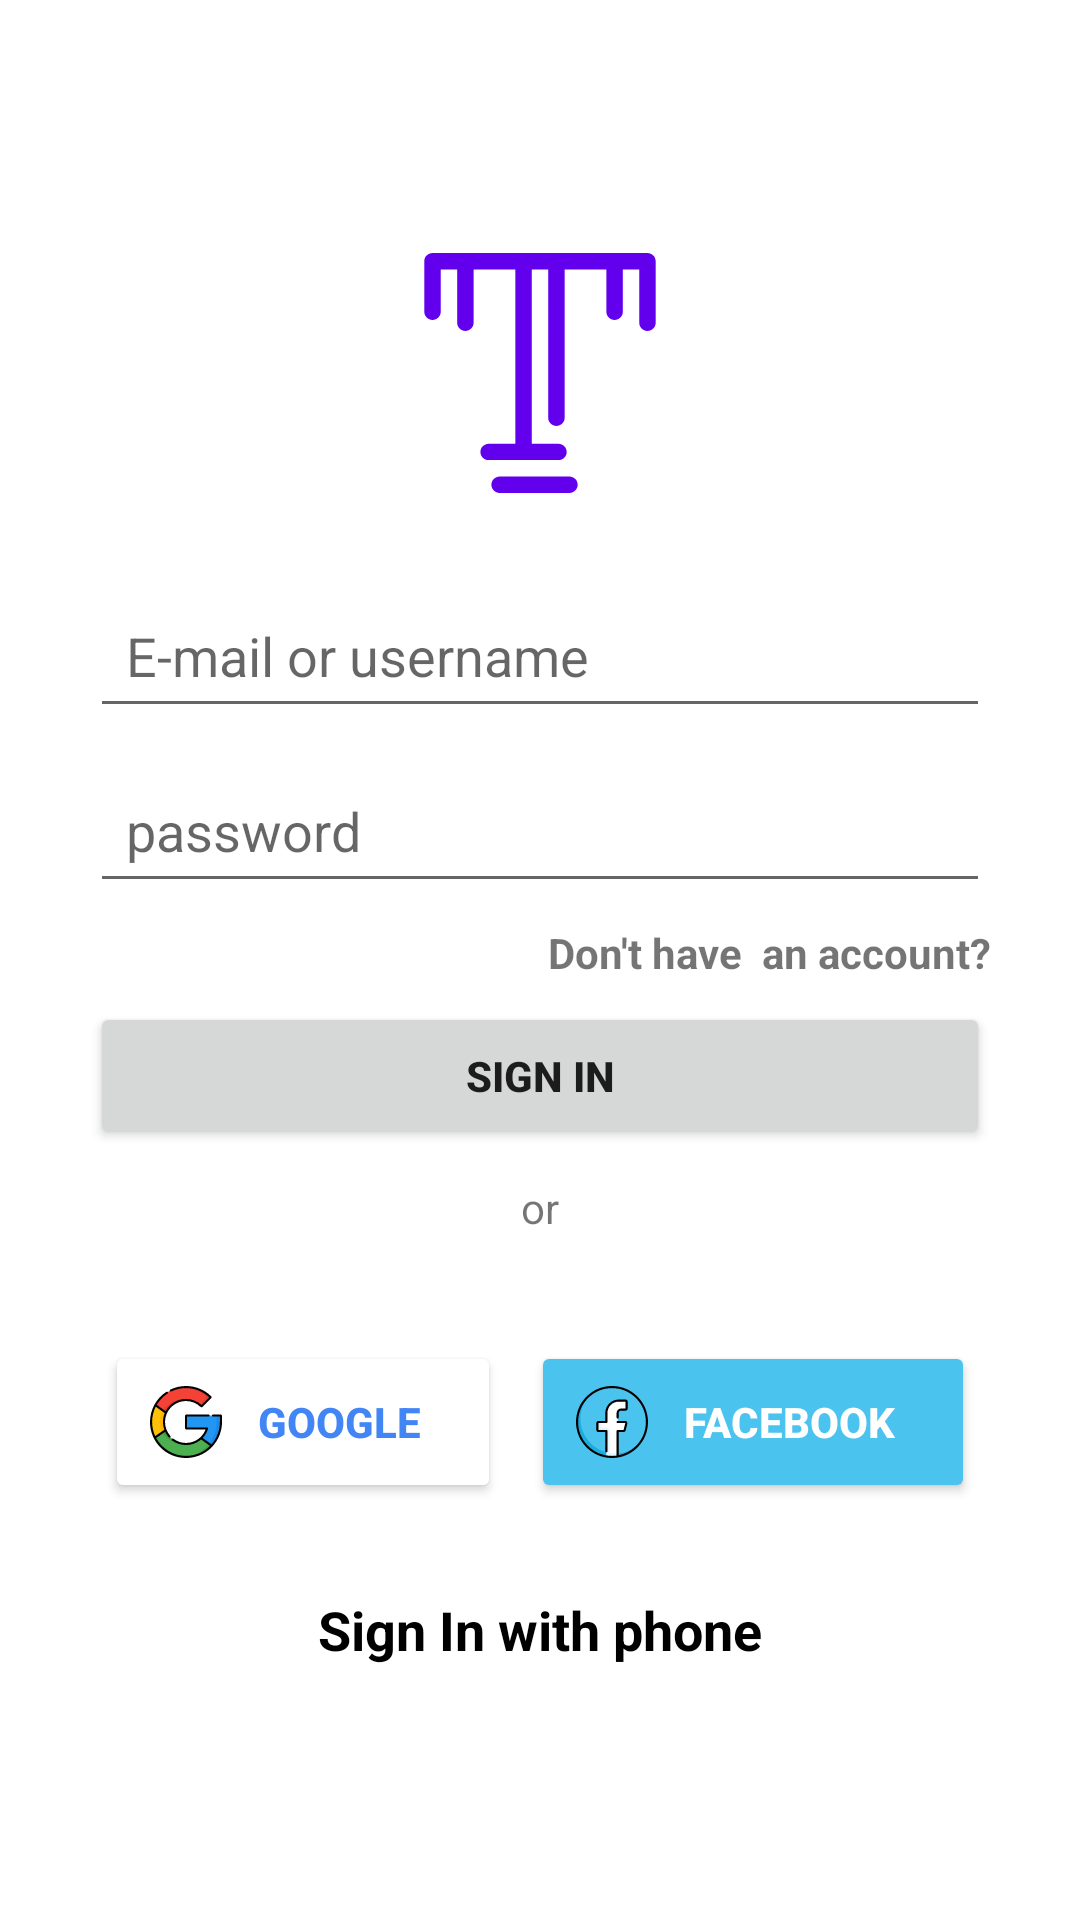

Here is an Android app screen rendered from its layout file. Give the layout XML and the strings, colors and styles it references.
<!-- AndroidManifest.xml: application theme Theme.App_testing_5 -->
<!-- res/layout/activity_sign_in.xml -->
<?xml version="1.0" encoding="utf-8"?>
<LinearLayout xmlns:android="http://schemas.android.com/apk/res/android"
    xmlns:app="http://schemas.android.com/apk/res-auto"
    xmlns:tools="http://schemas.android.com/tools"
    android:layout_width="match_parent"
    android:layout_height="match_parent"
    android:gravity="center"
    android:background="@color/white"
    android:orientation="vertical"
    tools:context=".SignUpActivity">

    <LinearLayout
        android:layout_width="match_parent"
        android:layout_height="wrap_content"
        android:layout_marginStart="30dp"
        android:layout_marginLeft="30dp"
        android:layout_marginEnd="30dp"
        android:layout_marginRight="30dp"
        android:gravity="center_horizontal"
        android:orientation="vertical">

        <ImageView
            android:id="@+id/imageView4"
            android:layout_width="80dp"
            android:layout_height="80dp"
            android:layout_marginBottom="30dp"
            app:srcCompat="@drawable/ic_trynlogo" />


        <EditText
            android:id="@+id/userEmail"
            android:layout_width="match_parent"
            android:layout_height="wrap_content"
            android:layout_marginBottom="10dp"
            android:ems="10"
            android:hint="E-mail or username"
            android:inputType="textEmailAddress"
            android:padding="12dp" />

        <EditText
            android:id="@+id/userPassword"
            android:layout_width="match_parent"
            android:layout_height="wrap_content"
            android:ems="10"
            android:hint="password"
            android:inputType="textPassword"
            android:padding="12dp"
            android:textColor="@color/black" />

        <TextView
            android:id="@+id/registerAccountTextview"
            android:layout_width="match_parent"
            android:layout_height="wrap_content"
            android:layout_marginTop="7dp"
            android:layout_marginBottom="7dp"
            android:clickable="true"
            android:gravity="right"
            android:text="Don't have  an account?"
            android:textStyle="bold" />

        <Button
            android:id="@+id/signInButton"
            android:layout_width="match_parent"
            android:layout_height="wrap_content"
            android:padding="15dp"
            android:text="Sign in"
            android:textStyle="bold"
            app:cornerRadius="100dp" />

        <TextView
            android:id="@+id/textView3"
            android:layout_width="match_parent"
            android:layout_height="wrap_content"
            android:layout_marginTop="10dp"
            android:layout_marginBottom="10dp"
            android:gravity="center"
            android:text="or" />

        <LinearLayout
            android:layout_width="match_parent"
            android:layout_height="match_parent"
            android:layout_marginTop="20dp"
            android:orientation="horizontal">

            <Button
                android:id="@+id/googleSignInButton"
                android:layout_width="wrap_content"
                android:layout_height="wrap_content"
                android:layout_margin="5dp"
                android:layout_weight="1"
                android:drawableLeft="@drawable/ic_google"
                android:padding="15dp"
                android:text="google"
                android:textColor="#4285F4"
                android:textStyle="bold"
                app:backgroundTint="@color/white"
                app:cornerRadius="100dp" />

            <Button
                android:id="@+id/facebook_signin_button"
                android:layout_width="wrap_content"
                android:layout_height="wrap_content"
                android:layout_margin="5dp"
                android:layout_weight="1"
                android:drawableLeft="@drawable/ic_facebook_logo"
                android:padding="15dp"
                android:text="facebook"
                android:textColor="@color/white"
                android:textStyle="bold"
                app:backgroundTint="#4bc3ef"
                app:cornerRadius="100dp" />
        </LinearLayout>

        <TextView
            android:id="@+id/signInPhone_textview"
            android:layout_width="match_parent"
            android:layout_height="wrap_content"
            android:layout_marginTop="25dp"
            android:clickable="true"
            android:gravity="center"
            android:text="Sign In with phone"
            android:textColor="@color/black"
            android:textSize="18sp"
            android:textStyle="bold" />
    </LinearLayout>
</LinearLayout>
<!-- resources referenced by this layout -->
<resources>
  <color name="black">#FF000000</color>
  <color name="white">#FFFFFFFF</color>
  <!-- drawable ic_facebook_logo: vector/xml drawable (drawable, 3541 chars, omitted) -->
  <!-- drawable ic_google: vector/xml drawable (drawable, 5859 chars, omitted) -->
  <!-- drawable ic_trynlogo (drawable) -->
  <vector xmlns:android="http://schemas.android.com/apk/res/android"
      android:width="219.146dp"
      android:height="219.146dp"
      android:viewportWidth="219.146"
      android:viewportHeight="219.146">
    <path
        android:pathData="M136.445,204.146h-63.75c-4.142,0 -7.5,3.358 -7.5,7.5s3.358,7.5 7.5,7.5h63.75c4.142,0 7.5,-3.358 7.5,-7.5S140.587,204.146 136.445,204.146z"
        android:fillColor="@color/purple_500"/>
    <path
        android:pathData="M207.707,0h-30.019H11.438c-4.142,0 -7.5,3.358 -7.5,7.5v46.23c0,4.142 3.358,7.5 7.5,7.5s7.5,-3.358 7.5,-7.5V15h15.019v48.736c0,4.142 3.358,7.5 7.5,7.5s7.5,-3.358 7.5,-7.5V15h38.106v159.126H62.688c-4.142,0 -7.5,3.358 -7.5,7.5s3.358,7.5 7.5,7.5h63.75c4.142,0 7.5,-3.358 7.5,-7.5s-3.358,-7.5 -7.5,-7.5h-24.375V15h15.019v135.391c0,4.142 3.358,7.5 7.5,7.5s7.5,-3.358 7.5,-7.5V15h38.106v38.73c0,4.142 3.358,7.5 7.5,7.5s7.5,-3.358 7.5,-7.5V15h15.019v48.736c0,4.142 3.358,7.5 7.5,7.5s7.5,-3.358 7.5,-7.5V7.5C215.207,3.358 211.849,0 207.707,0z"
        android:fillColor="@color/purple_500"/>
  </vector>
  <style name="Theme.App_testing_5" parent="Theme.MaterialComponents.DayNight.DarkActionBar">
          
          <item name="colorPrimary">@color/purple_500</item>
          <item name="colorPrimaryVariant">@color/white</item>
          <item name="colorOnPrimary">@color/white</item>
          
          <item name="colorSecondary">@color/teal_200</item>
          <item name="colorSecondaryVariant">@color/teal_700</item>
          <item name="colorOnSecondary">@color/black</item>
          
          <item name="android:statusBarColor" tools:targetApi="l">?attr/colorPrimaryVariant</item>
          <item name="android:windowLightStatusBar" tools:targetApi="m">true</item>
          
      </style>
  <color name="purple_500">#FF6200EE</color>
  <color name="teal_200">#FF6200EE</color>
  <color name="teal_700">#FFBB86FC</color>
</resources>
